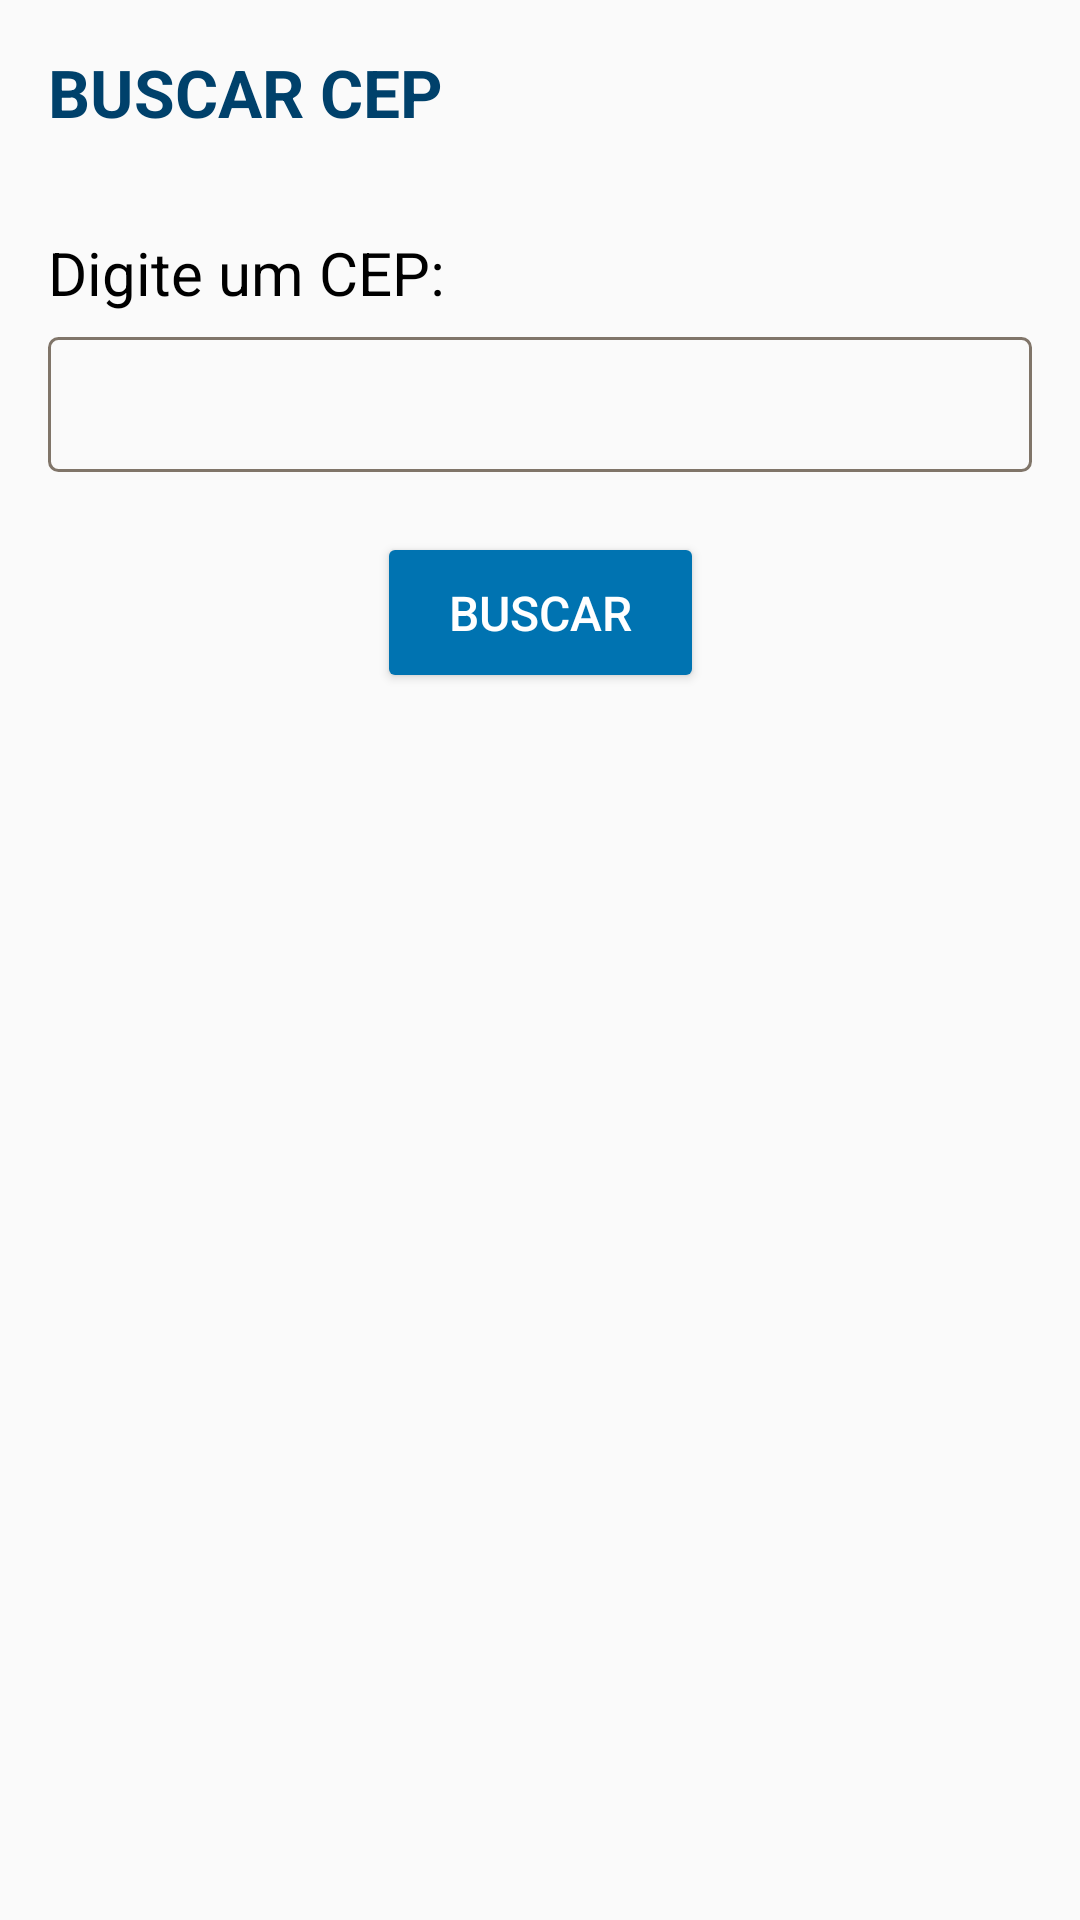

This screen was rendered from an Android layout file. Write that file and the resources it references.
<!-- AndroidManifest.xml: application theme Theme.ConsultarCep -->
<!-- res/layout/activity_main.xml -->
<?xml version="1.0" encoding="utf-8"?>
<androidx.constraintlayout.widget.ConstraintLayout xmlns:android="http://schemas.android.com/apk/res/android"
    xmlns:app="http://schemas.android.com/apk/res-auto"
    xmlns:tools="http://schemas.android.com/tools"
    android:layout_width="match_parent"
    android:layout_height="match_parent"
    android:padding="16dp"
    tools:context=".MainActivity">

    <TextView
        android:id="@+id/title"
        android:layout_width="match_parent"
        android:layout_height="wrap_content"
        android:text="buscar cep"
        android:textAllCaps="true"
        android:paddingBottom="32dp"
        android:textStyle="bold"
        android:textAppearance="@style/TextAppearance.AppCompat.Large"
        android:textColor="#00416B"
        app:layout_constraintTop_toTopOf="parent"
        app:layout_constraintStart_toStartOf="parent"
        app:layout_constraintEnd_toEndOf="parent"
    />

    <LinearLayout
        android:id="@+id/linear"
        android:layout_width="match_parent"
        android:layout_height="100dp"
        android:orientation="vertical"
        app:layout_constraintEnd_toEndOf="parent"
        app:layout_constraintStart_toStartOf="parent"
        app:layout_constraintTop_toBottomOf="@id/title">

        <TextView
            android:id="@+id/labelCep"
            android:layout_width="match_parent"
            android:layout_height="wrap_content"
            android:text="Digite um CEP:"
            android:textColor="@color/black"
            android:textSize="20sp"
            android:layout_marginBottom="8dp"
        />

        <EditText
            android:id="@+id/inputCep"
            android:layout_width="match_parent"
            android:layout_height="45dp"
            android:background="@drawable/edit_shape"
            android:inputType="number"
            android:maxLength="8"
            android:textSize="16sp"
            android:paddingStart="12dp"
        />

    </LinearLayout>

    <Button
        android:id="@+id/buttonBuscar"
        android:layout_width="wrap_content"
        android:layout_height="wrap_content"
        android:text="Buscar"
        app:layout_constraintEnd_toEndOf="parent"
        app:layout_constraintStart_toStartOf="parent"
        app:layout_constraintTop_toBottomOf="@id/linear"
        android:backgroundTint="#0073B1"
        android:textColor="#fff"
        android:textSize="16sp"
        android:paddingTop="16dp"
        android:paddingBottom="16dp"
        android:paddingStart="24dp"
        android:paddingEnd="24dp"
    />

    <ProgressBar
        android:id="@+id/progressLoad"
        android:visibility="gone"
        android:layout_width="wrap_content"
        android:layout_height="wrap_content"
        app:layout_constraintBottom_toBottomOf="parent"
        app:layout_constraintEnd_toEndOf="parent"
        app:layout_constraintStart_toStartOf="parent" />

    <FrameLayout
        android:id="@+id/fragmentResponse"
        android:layout_width="match_parent"
        android:layout_height="wrap_content"
        app:layout_constraintTop_toTopOf="parent"
        app:layout_constraintBottom_toBottomOf="parent"
        android:visibility="visible"/>

</androidx.constraintlayout.widget.ConstraintLayout>
<!-- resources referenced by this layout -->
<resources>
  <!-- drawable edit_shape (drawable) -->
  <?xml version="1.0" encoding="utf-8"?>
  <shape xmlns:android="http://schemas.android.com/apk/res/android">
      <stroke
          android:width="1dp"
          android:color="#807569"
      />
      <corners android:radius="3dp"/>
  </shape>
  <style name="Theme.ConsultarCep" parent="Theme.AppCompat.Light.DarkActionBar">
          
          <item name="colorPrimary">#0073B1</item>
          <item name="colorPrimaryDark">#004063</item>
          <item name="colorAccent">#004063</item>
          
      </style>
  <!-- not gathered from this repository: default colours our renderer supplied (Android Studio template values) -->
  <color name="black">#FF000000</color>
</resources>
